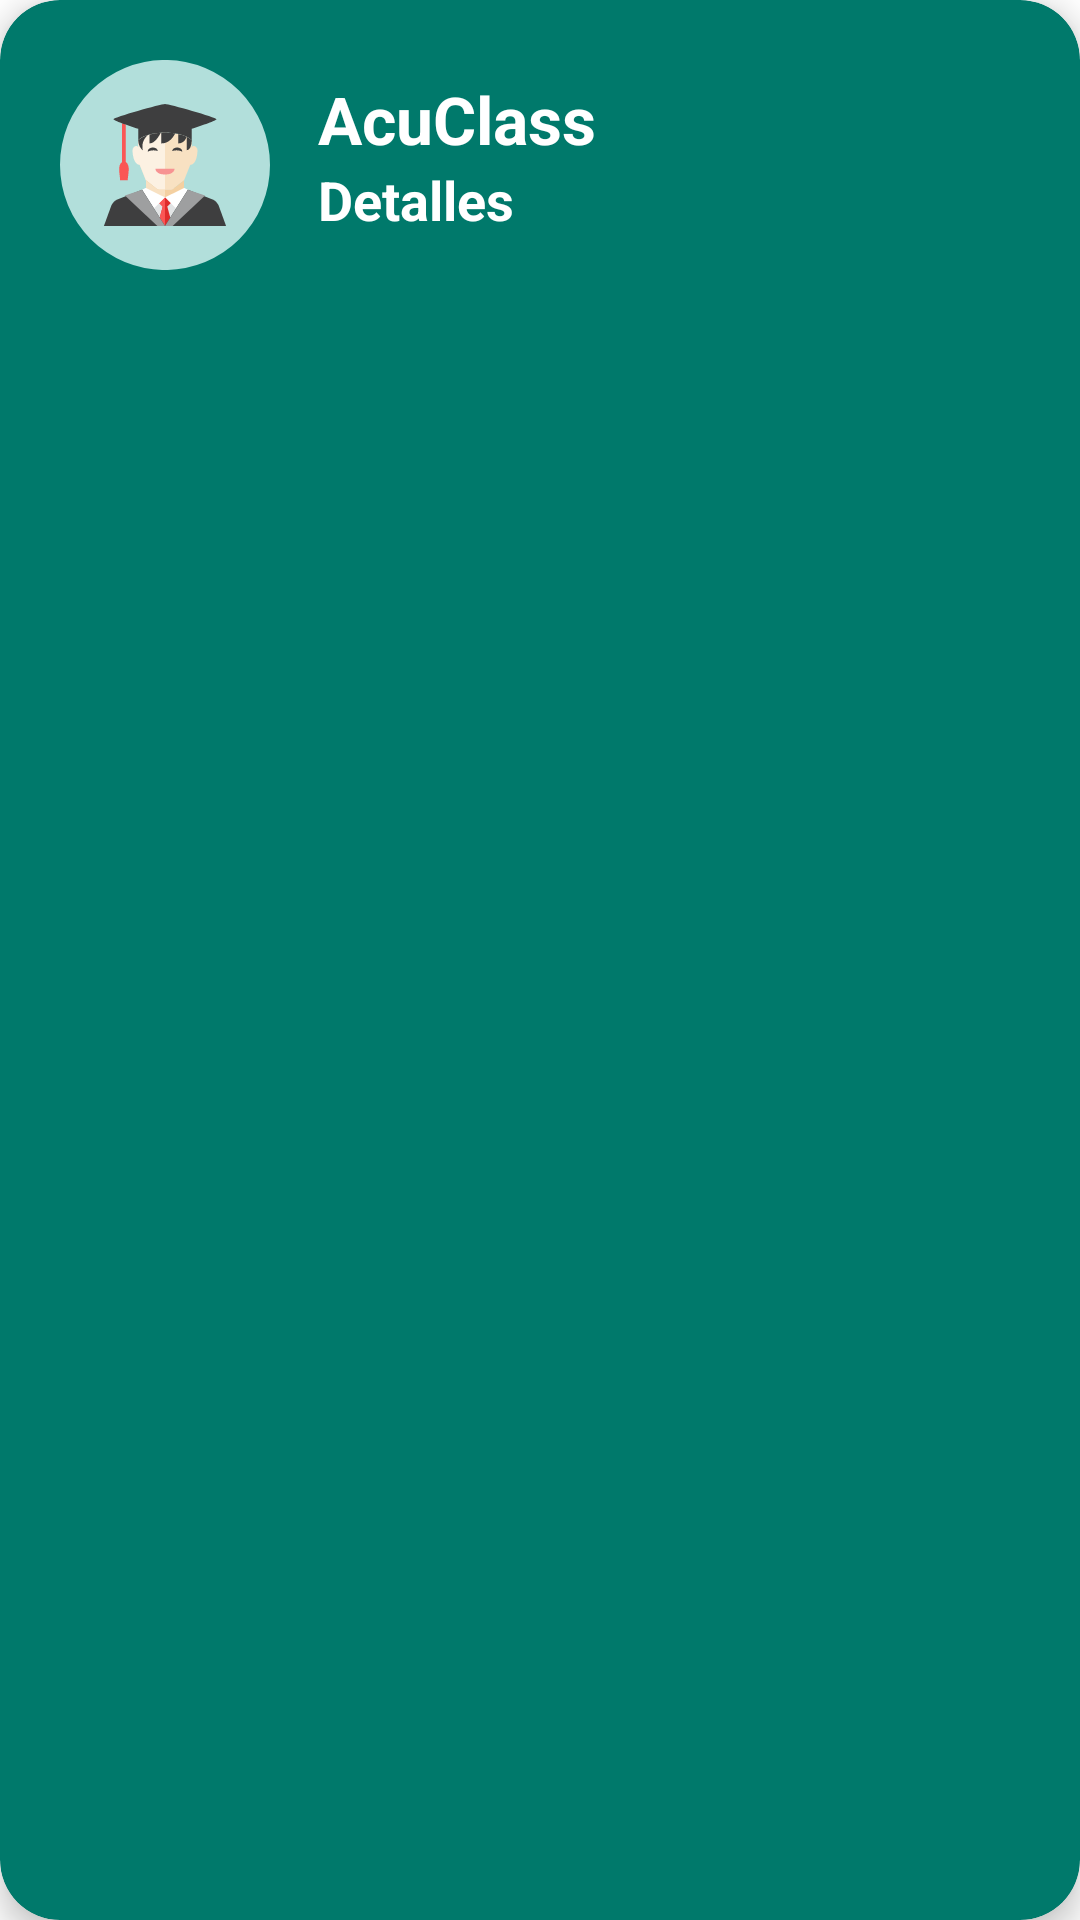

Write the Android layout XML for this screen, with the resource values it uses.
<!-- AndroidManifest.xml: application theme Theme.AcuClass -->
<!-- res/layout/card_layout_alumnos.xml -->
<?xml version="1.0" encoding="utf-8"?>
<androidx.cardview.widget.CardView xmlns:android="http://schemas.android.com/apk/res/android"
    android:layout_width="match_parent"
    android:layout_height="wrap_content"
    xmlns:card_view="http://schemas.android.com/apk/res-auto"
    android:id="@+id/card_view_alumno"
    android:layout_margin="12dp"
    card_view:cardBackgroundColor="@color/primary_dark"
    card_view:cardCornerRadius="20dp"
    card_view:cardElevation="6dp"
    card_view:contentPadding="4dp">

    <RelativeLayout
        android:layout_width="match_parent"
        android:layout_height="wrap_content"
        android:padding="16dp">

        <ImageView
            android:id="@+id/item_image"
            android:layout_width="70dp"
            android:layout_height="70dp"
            android:layout_alignParentStart="true"
            android:layout_alignParentLeft="true"
            android:layout_alignParentTop="true"
            android:layout_marginEnd="16dp"
            android:layout_marginRight="16dp"
            card_view:srcCompat="@drawable/ic_student" />

        <TextView
            android:layout_width="wrap_content"
            android:layout_height="wrap_content"
            android:layout_marginTop="5dp"
            android:text="AcuClass"
            android:textColor="@color/white"
            android:id="@+id/item_title"
            android:textStyle="bold"
            android:layout_toEndOf="@+id/item_image"
            android:layout_toRightOf="@+id/item_image"
            android:layout_alignParentTop="true"
            android:textSize="22sp"/>

        <TextView
            android:layout_width="wrap_content"
            android:layout_height="wrap_content"
            android:text="Detalles"
            android:textColor="@color/white"
            android:id="@+id/item_detail"
            android:textStyle="bold"
            android:layout_toEndOf="@+id/item_image"
            android:layout_toRightOf="@+id/item_image"
            android:layout_below="@+id/item_title"
            android:textSize="18sp"/>
    </RelativeLayout>

</androidx.cardview.widget.CardView>
<!-- resources referenced by this layout -->
<resources>
  <color name="primary_dark">#00796B</color>
  <color name="white">#FFFFFF</color>
  <!-- drawable ic_student: vector/xml drawable (drawable, 4431 chars, omitted) -->
  <style name="Theme.AcuClass" parent="Theme.MaterialComponents.Light.NoActionBar">
          <item name="android:windowBackground">@color/white</item>
          
          <item name="colorPrimary">@color/primary</item>
          <item name="colorPrimaryDark">@color/primary_dark</item>
          <item name="colorAccent">@color/accent</item>
  
          <item name="android:windowContentTransitions">true</item>
  
          <item name="colorControlHighlight">@color/primary_light</item>
          <item name="colorSwitchThumbNormal">@color/divider</item>
          
      </style>
  <color name="primary">#009688</color>
  <color name="accent">#CDDC39</color>
  <color name="primary_light">#B2DFDB</color>
  <color name="divider">#BDBDBD</color>
</resources>
